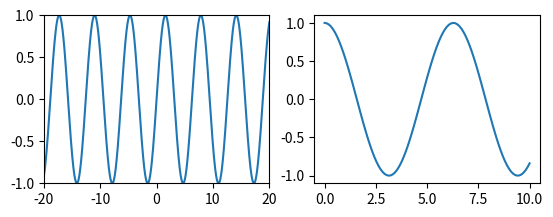

Source code (Python):
#subplot函数的功能是将画布分区，将图形绘制到指定区域
import numpy as np
import matplotlib.pyplot as plt

#将画布分区，将图形绘制到指定的区域
##  分区效果
##      1      2
##      3      4

#创建0-10中100个等差数列
x = np.linspace(-50,50,5000)
y = np.sin(x)
#对画布进行分区然后绘制正弦曲线
plt.subplot(2,2,1)#这句话的意思是 讲画布划分为四个区域sin函数绘制在第一个区域
#修改x，y轴的坐标范围 这句话一定要放在subplot后面
plt.xlim(-20,20)
plt.ylim(-1,1)
plt.plot(x,y)

#创建0-10中100个等差数列
x = np.linspace(0,10,100)
y = np.cos(x)
#对画布进行分区然后绘制余弦曲线
plt.subplot(2,2,2)#这句话的意思是 讲画布划分为四个区域cos函数绘制在第二个区域
plt.plot(x,y)


plt.show()